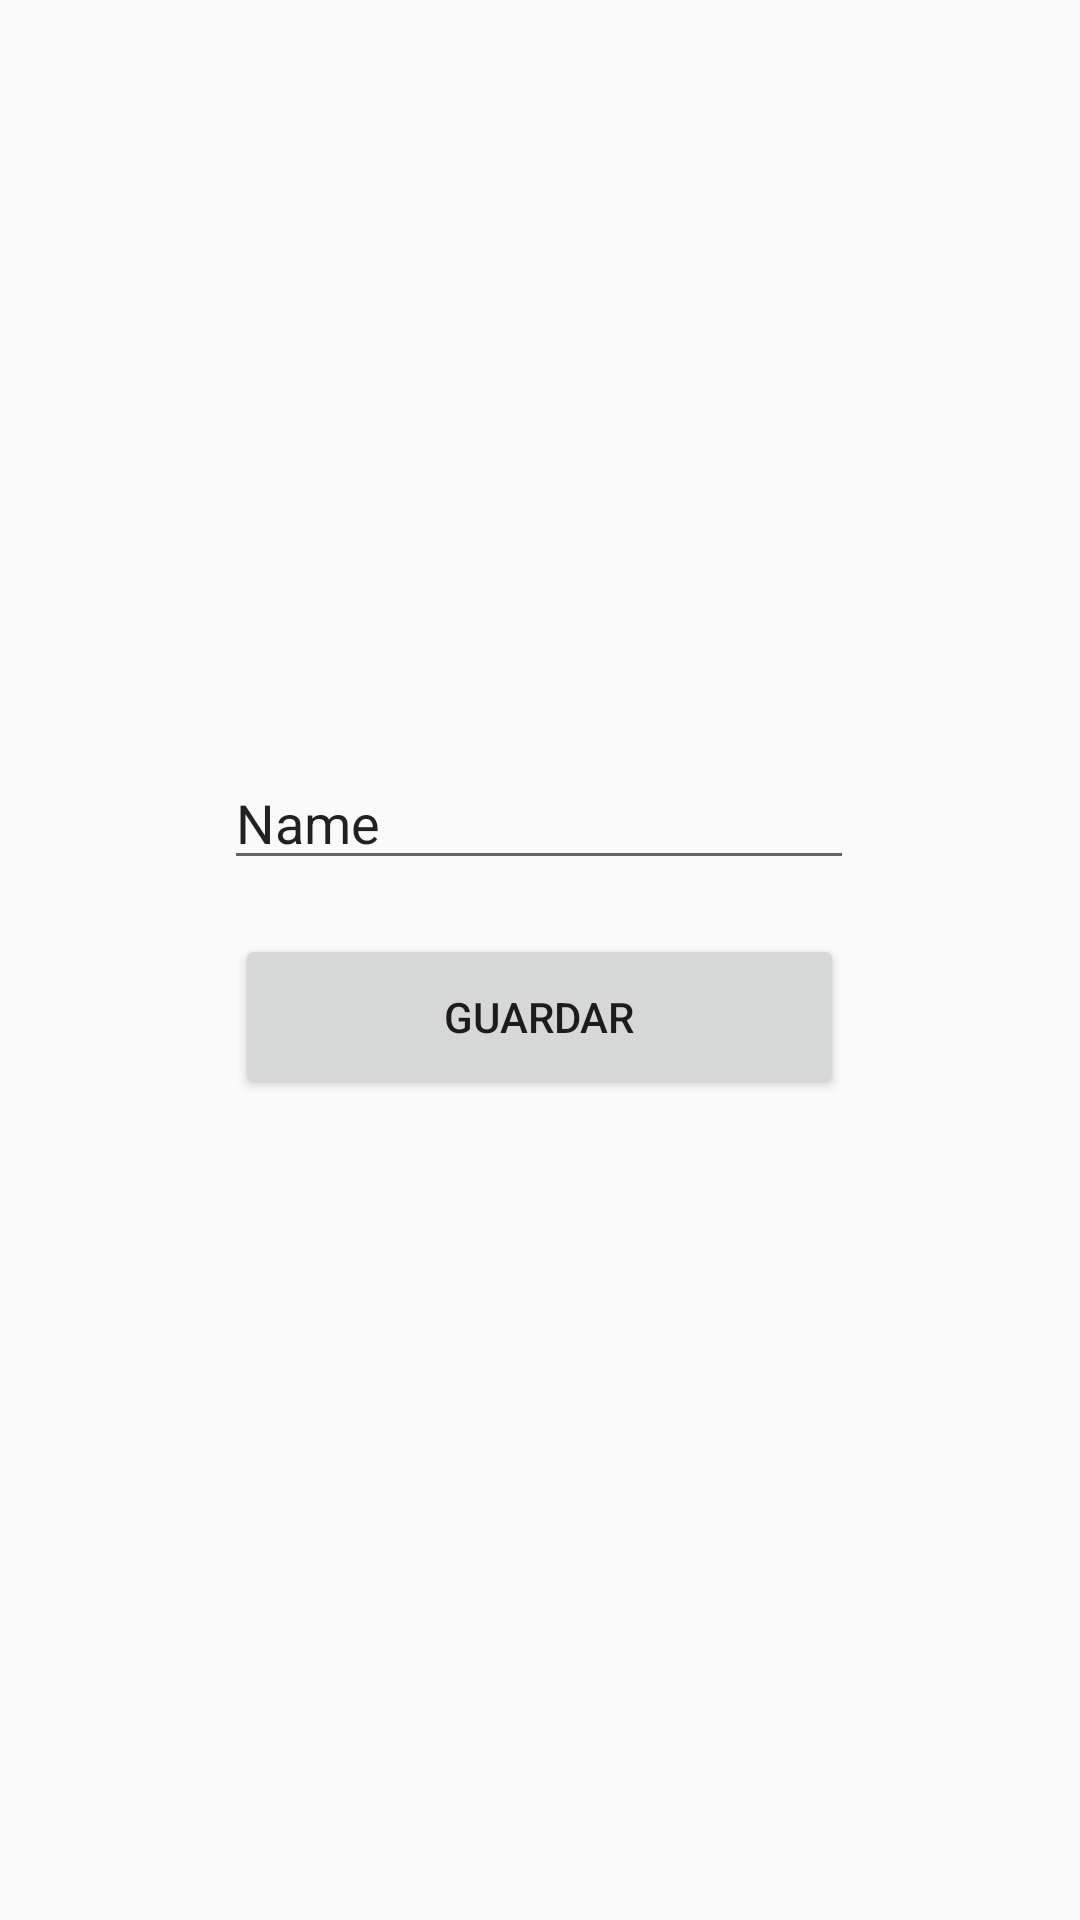

This screen was rendered from an Android layout file. Write that file and the resources it references.
<!-- AndroidManifest.xml: application theme AppTheme -->
<!-- res/layout/activity_main2.xml -->
<?xml version="1.0" encoding="utf-8"?>
<androidx.constraintlayout.widget.ConstraintLayout
    xmlns:android="http://schemas.android.com/apk/res/android"
    xmlns:app="http://schemas.android.com/apk/res-auto"
    xmlns:tools="http://schemas.android.com/tools"
    android:layout_width="match_parent"
    android:layout_height="match_parent"
    tools:context=".MainActivity2">

    <EditText
        android:id="@+id/edt_animal"
        android:layout_width="wrap_content"
        android:layout_height="wrap_content"
        android:layout_marginTop="252dp"
        android:ems="10"
        android:inputType="textPersonName"
        android:text="Name"
        app:layout_constraintEnd_toEndOf="parent"
        app:layout_constraintHorizontal_bias="0.497"
        app:layout_constraintStart_toStartOf="parent"
        app:layout_constraintTop_toTopOf="parent" />

    <Button
        android:id="@+id/btn_guardar"
        android:layout_width="203dp"
        android:layout_height="55dp"
        android:text="@string/guardar"
        app:layout_constraintBottom_toBottomOf="parent"
        app:layout_constraintEnd_toEndOf="parent"
        app:layout_constraintHorizontal_bias="0.498"
        app:layout_constraintStart_toStartOf="parent"
        app:layout_constraintTop_toBottomOf="@+id/edt_animal"
        app:layout_constraintVertical_bias="0.062" />
</androidx.constraintlayout.widget.ConstraintLayout>
<!-- resources referenced by this layout -->
<resources>
  <string name="guardar">Guardar</string>
  <style name="AppTheme" parent="Theme.AppCompat.Light.DarkActionBar">
          
          <item name="colorPrimary">@color/colorPrimary</item>
          <item name="colorPrimaryDark">@color/colorPrimaryDark</item>
          <item name="colorAccent">@color/colorAccent</item>
      </style>
  <color name="colorPrimary">#2979ff</color>
  <color name="colorPrimaryDark">#004ecb</color>
  <color name="colorAccent">#03DAC5</color>
</resources>
